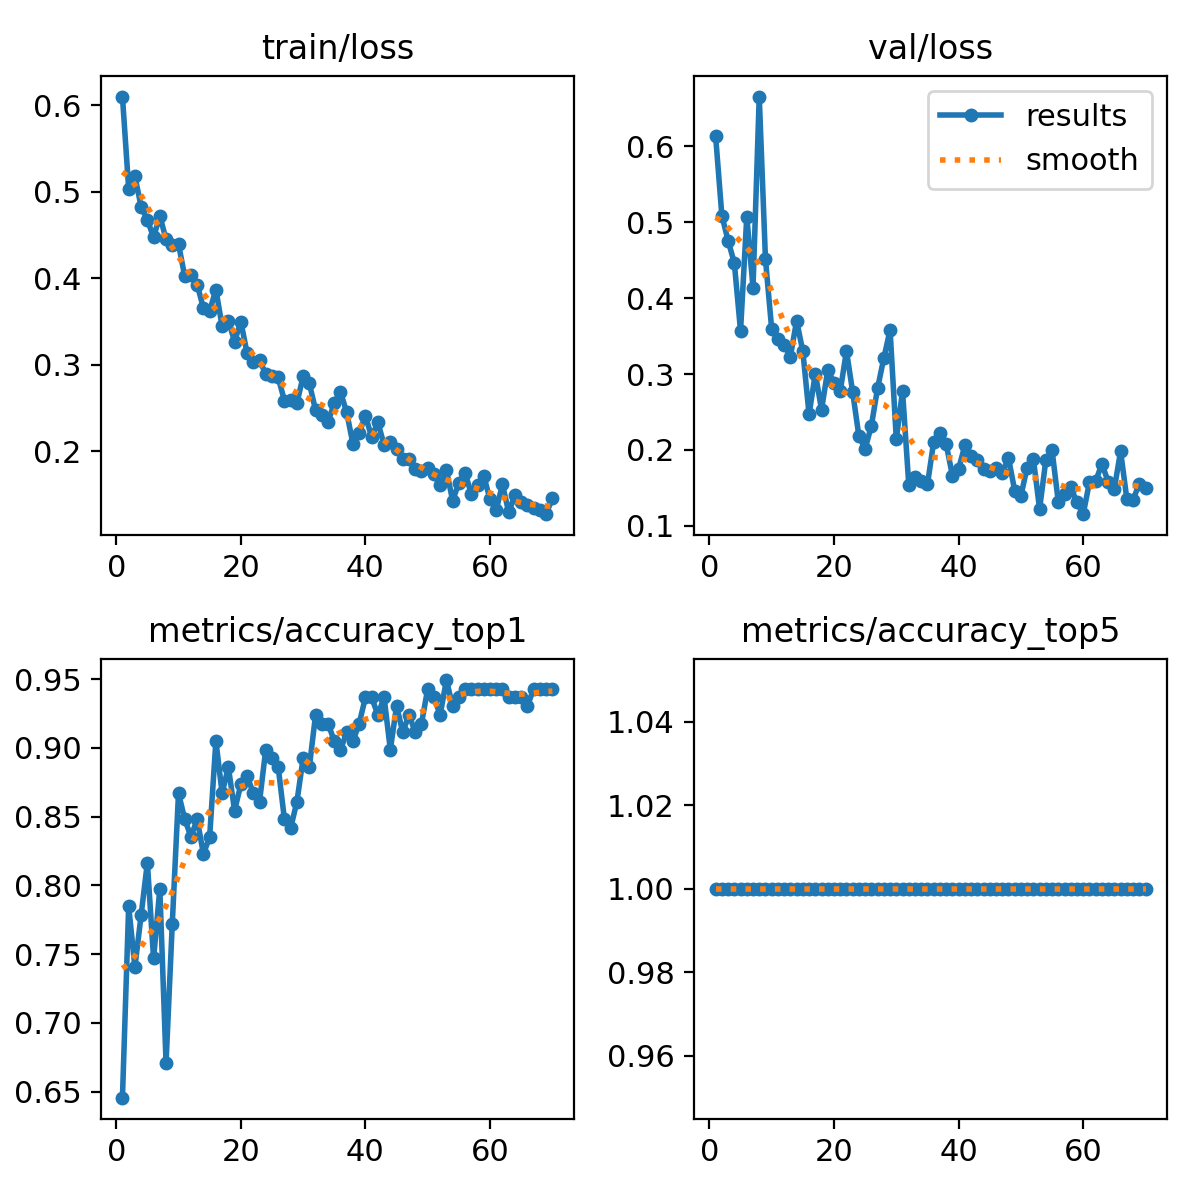

Source data for this figure (header and first rows):
epoch, time, train/loss, metrics/accuracy_top1, metrics/accuracy_top5, val/loss, lr/pg0, lr/pg1, lr/pg2
1, 47.95, 0.61, 0.6456, 1, 0.6135, 0.0002346, 0.0002346, 0.0002346
2, 91.66, 0.5034, 0.7848, 1, 0.5089, 0.0004659, 0.0004659, 0.0004659
3, 135.1, 0.518, 0.7405, 1, 0.4759, 0.0006905, 0.0006905, 0.0006905
4, 178.8, 0.4827, 0.7785, 1, 0.4465, 0.0006837, 0.0006837, 0.0006837
5, 221.7, 0.4675, 0.8165, 1, 0.3568, 0.0006736, 0.0006736, 0.0006736
6, 264.8, 0.4473, 0.7468, 1, 0.5077, 0.0006635, 0.0006635, 0.0006635
7, 309.5, 0.4724, 0.7975, 1, 0.414, 0.0006534, 0.0006534, 0.0006534
8, 364.2, 0.445, 0.6709, 1, 0.6658, 0.0006433, 0.0006433, 0.0006433
9, 421.7, 0.4381, 0.7722, 1, 0.4514, 0.0006332, 0.0006332, 0.0006332
10, 481.4, 0.4395, 0.8671, 1, 0.3591, 0.0006231, 0.0006231, 0.0006231
11, 543.8, 0.4023, 0.8481, 1, 0.3457, 0.000613, 0.000613, 0.000613
12, 606.6, 0.4035, 0.8354, 1, 0.3385, 0.0006029, 0.0006029, 0.0006029
13, 666, 0.3927, 0.8481, 1, 0.3231, 0.0005928, 0.0005928, 0.0005928
14, 728.7, 0.3655, 0.8228, 1, 0.3702, 0.0005827, 0.0005827, 0.0005827
15, 789.8, 0.3625, 0.8354, 1, 0.3297, 0.0005726, 0.0005726, 0.0005726
16, 851.3, 0.3868, 0.9051, 1, 0.2468, 0.0005625, 0.0005625, 0.0005625
17, 905.3, 0.3448, 0.8671, 1, 0.3006, 0.0005524, 0.0005524, 0.0005524
18, 949.2, 0.3512, 0.8861, 1, 0.2531, 0.0005423, 0.0005423, 0.0005423
19, 1005, 0.327, 0.8544, 1, 0.3052, 0.0005322, 0.0005322, 0.0005322
20, 1057, 0.35, 0.8734, 1, 0.2888, 0.0005221, 0.0005221, 0.0005221
21, 1115, 0.3138, 0.8798, 1, 0.2774, 0.000512, 0.000512, 0.000512
22, 1177, 0.3032, 0.8671, 1, 0.3305, 0.0005019, 0.0005019, 0.0005019
23, 1234, 0.3053, 0.8608, 1, 0.2761, 0.0004918, 0.0004918, 0.0004918
24, 1277, 0.2895, 0.8987, 1, 0.2178, 0.0004817, 0.0004817, 0.0004817
25, 1321, 0.2868, 0.8924, 1, 0.2015, 0.0004716, 0.0004716, 0.0004716
26, 1364, 0.2855, 0.8861, 1, 0.232, 0.0004616, 0.0004616, 0.0004616
27, 1407, 0.2587, 0.8481, 1, 0.2816, 0.0004515, 0.0004515, 0.0004515
28, 1451, 0.2597, 0.8418, 1, 0.321, 0.0004414, 0.0004414, 0.0004414
29, 1494, 0.2555, 0.8608, 1, 0.3581, 0.0004313, 0.0004313, 0.0004313
30, 1538, 0.2867, 0.8924, 1, 0.214, 0.0004212, 0.0004212, 0.0004212
31, 1581, 0.2787, 0.8861, 1, 0.2777, 0.0004111, 0.0004111, 0.0004111
32, 1624, 0.2475, 0.9241, 1, 0.1542, 0.000401, 0.000401, 0.000401
33, 1667, 0.2424, 0.9177, 1, 0.1639, 0.0003909, 0.0003909, 0.0003909
34, 1711, 0.2337, 0.9177, 1, 0.1593, 0.0003808, 0.0003808, 0.0003808
35, 1754, 0.2564, 0.9051, 1, 0.1545, 0.0003707, 0.0003707, 0.0003707
36, 1797, 0.2687, 0.8987, 1, 0.2106, 0.0003606, 0.0003606, 0.0003606
37, 1840, 0.245, 0.9114, 1, 0.2218, 0.0003505, 0.0003505, 0.0003505
38, 1884, 0.2086, 0.9051, 1, 0.2082, 0.0003404, 0.0003404, 0.0003404
39, 1927, 0.2213, 0.9177, 1, 0.1662, 0.0003303, 0.0003303, 0.0003303
40, 1970, 0.2411, 0.9367, 1, 0.1749, 0.0003202, 0.0003202, 0.0003202
41, 2013, 0.2166, 0.9367, 1, 0.2058, 0.0003101, 0.0003101, 0.0003101
42, 2056, 0.2339, 0.9241, 1, 0.1918, 0.0003, 0.0003, 0.0003
43, 2099, 0.2073, 0.9367, 1, 0.1866, 0.0002899, 0.0002899, 0.0002899
44, 2142, 0.2106, 0.8987, 1, 0.1752, 0.0002798, 0.0002798, 0.0002798
45, 2185, 0.2026, 0.9304, 1, 0.1716, 0.0002697, 0.0002697, 0.0002697
46, 2228, 0.1917, 0.9114, 1, 0.1762, 0.0002596, 0.0002596, 0.0002596
47, 2271, 0.1917, 0.9241, 1, 0.17, 0.0002495, 0.0002495, 0.0002495
48, 2314, 0.1798, 0.9114, 1, 0.1896, 0.0002394, 0.0002394, 0.0002394
49, 2357, 0.1773, 0.9177, 1, 0.1465, 0.0002293, 0.0002293, 0.0002293
50, 2400, 0.1805, 0.943, 1, 0.1396, 0.0002192, 0.0002192, 0.0002192
51, 2443, 0.1737, 0.9367, 1, 0.1768, 0.0002091, 0.0002091, 0.0002091
52, 2487, 0.1608, 0.9241, 1, 0.188, 0.000199, 0.000199, 0.000199
53, 2530, 0.1786, 0.9494, 1, 0.1221, 0.0001889, 0.0001889, 0.0001889
54, 2573, 0.1431, 0.9304, 1, 0.1864, 0.0001788, 0.0001788, 0.0001788
55, 2616, 0.1638, 0.9367, 1, 0.1997, 0.0001687, 0.0001687, 0.0001687
56, 2659, 0.1754, 0.943, 1, 0.1314, 0.0001586, 0.0001586, 0.0001586
57, 2702, 0.1506, 0.943, 1, 0.1423, 0.0001485, 0.0001485, 0.0001485
58, 2745, 0.1617, 0.943, 1, 0.1508, 0.0001384, 0.0001384, 0.0001384
59, 2789, 0.1717, 0.943, 1, 0.1309, 0.0001283, 0.0001283, 0.0001283
60, 2832, 0.1446, 0.943, 1, 0.1153, 0.0001182, 0.0001182, 0.0001182
... 10 more rows
